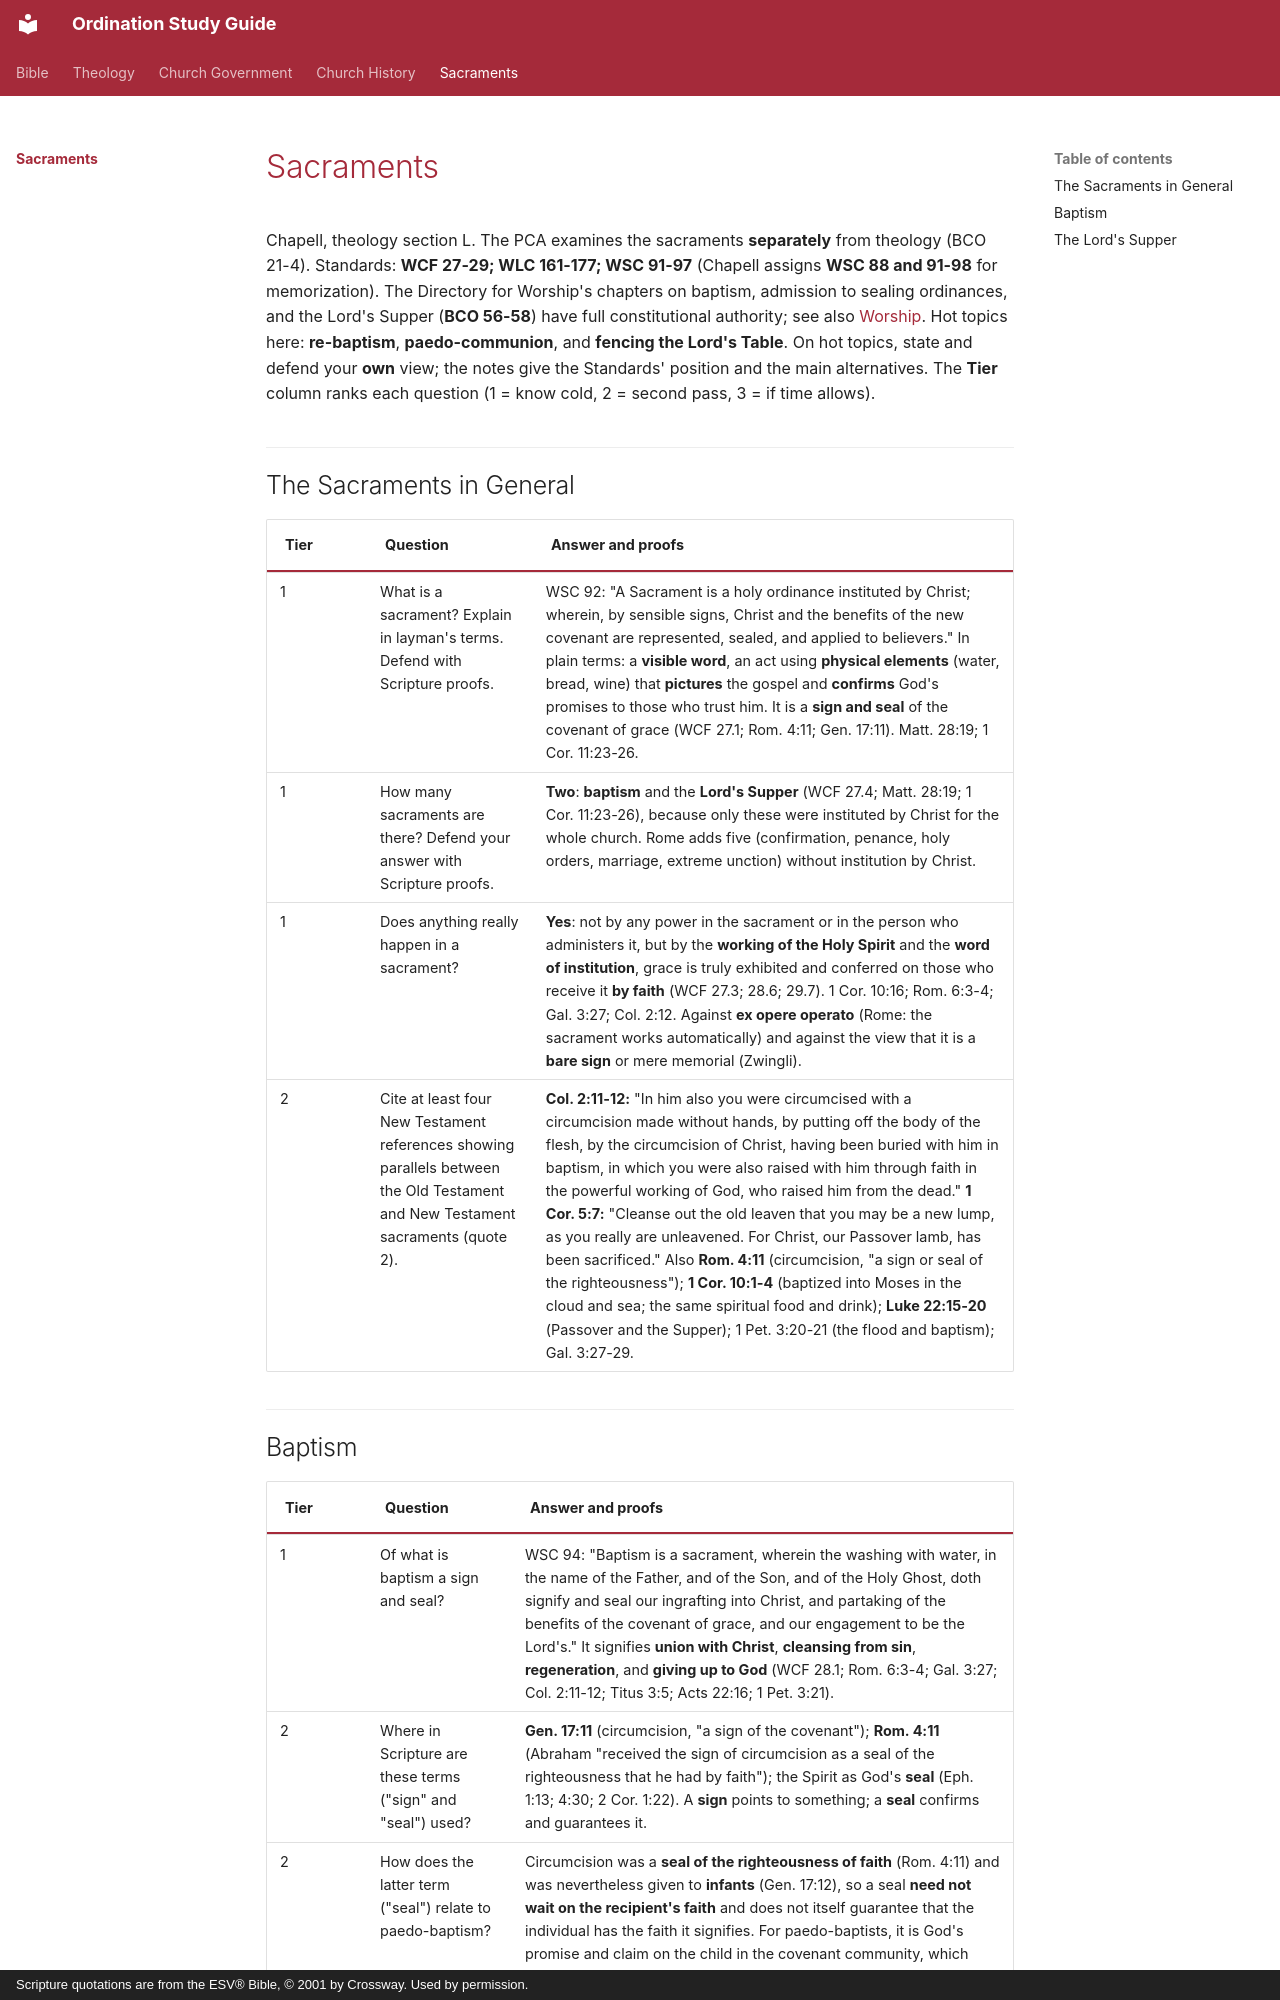

repository: schrjacob/bible-outlines · page: sacraments/index.html · generator: mkdocs · copyright: Scripture quotations are from the ESV® Bible, © 2001 by Crossway. Used by permission.

# Sacraments

<!-- cols:1 continuous -->

Chapell, theology section L. The PCA examines the sacraments **separately** from theology (BCO 21-4). Standards: **WCF 27-29; WLC 161-177; WSC 91-97** (Chapell assigns **WSC 88 and 91-98** for memorization). The Directory for Worship's chapters on baptism, admission to sealing ordinances, and the Lord's Supper (**BCO 56-58**) have full constitutional authority; see also [Worship](../church-government/worship.md). Hot topics here: **re-baptism**, **paedo-communion**, and **fencing the Lord's Table**. On hot topics, state and defend your **own** view; the notes give the Standards' position and the main alternatives. The **Tier** column ranks each question (1 = know cold, 2 = second pass, 3 = if time allows).

## The Sacraments in General

| Tier | Question | Answer and proofs |
|---|---|---|
| 1 | What is a sacrament? Explain in layman's terms. Defend with Scripture proofs. | WSC 92: "A Sacrament is a holy ordinance instituted by Christ; wherein, by sensible signs, Christ and the benefits of the new covenant are represented, sealed, and applied to believers." In plain terms: a **visible word**, an act using **physical elements** (water, bread, wine) that **pictures** the gospel and **confirms** God's promises to those who trust him. It is a **sign and seal** of the covenant of grace (WCF 27.1; Rom. 4:11; Gen. 17:11). Matt. 28:19; 1 Cor. 11:23-26. |
| 1 | How many sacraments are there? Defend your answer with Scripture proofs. | **Two**: **baptism** and the **Lord's Supper** (WCF 27.4; Matt. 28:19; 1 Cor. 11:23-26), because only these were instituted by Christ for the whole church. Rome adds five (confirmation, penance, holy orders, marriage, extreme unction) without institution by Christ. |
| 1 | Does anything really happen in a sacrament? | **Yes**: not by any power in the sacrament or in the person who administers it, but by the **working of the Holy Spirit** and the **word of institution**, grace is truly exhibited and conferred on those who receive it **by faith** (WCF 27.3; 28.6; 29.7). 1 Cor. 10:16; Rom. 6:3-4; Gal. 3:27; Col. 2:12. Against **ex opere operato** (Rome: the sacrament works automatically) and against the view that it is a **bare sign** or mere memorial (Zwingli). |
| 2 | Cite at least four New Testament references showing parallels between the Old Testament and New Testament sacraments (quote 2). | **Col. 2:11-12:** "In him also you were circumcised with a circumcision made without hands, by putting off the body of the flesh, by the circumcision of Christ, having been buried with him in baptism, in which you were also raised with him through faith in the powerful working of God, who raised him from the dead." **1 Cor. 5:7:** "Cleanse out the old leaven that you may be a new lump, as you really are unleavened. For Christ, our Passover lamb, has been sacrificed." Also **Rom. 4:11** (circumcision, "a sign or seal of the righteousness"); **1 Cor. 10:1-4** (baptized into Moses in the cloud and sea; the same spiritual food and drink); **Luke 22:15-20** (Passover and the Supper); 1 Pet. 3:20-21 (the flood and baptism); Gal. 3:27-29. |
